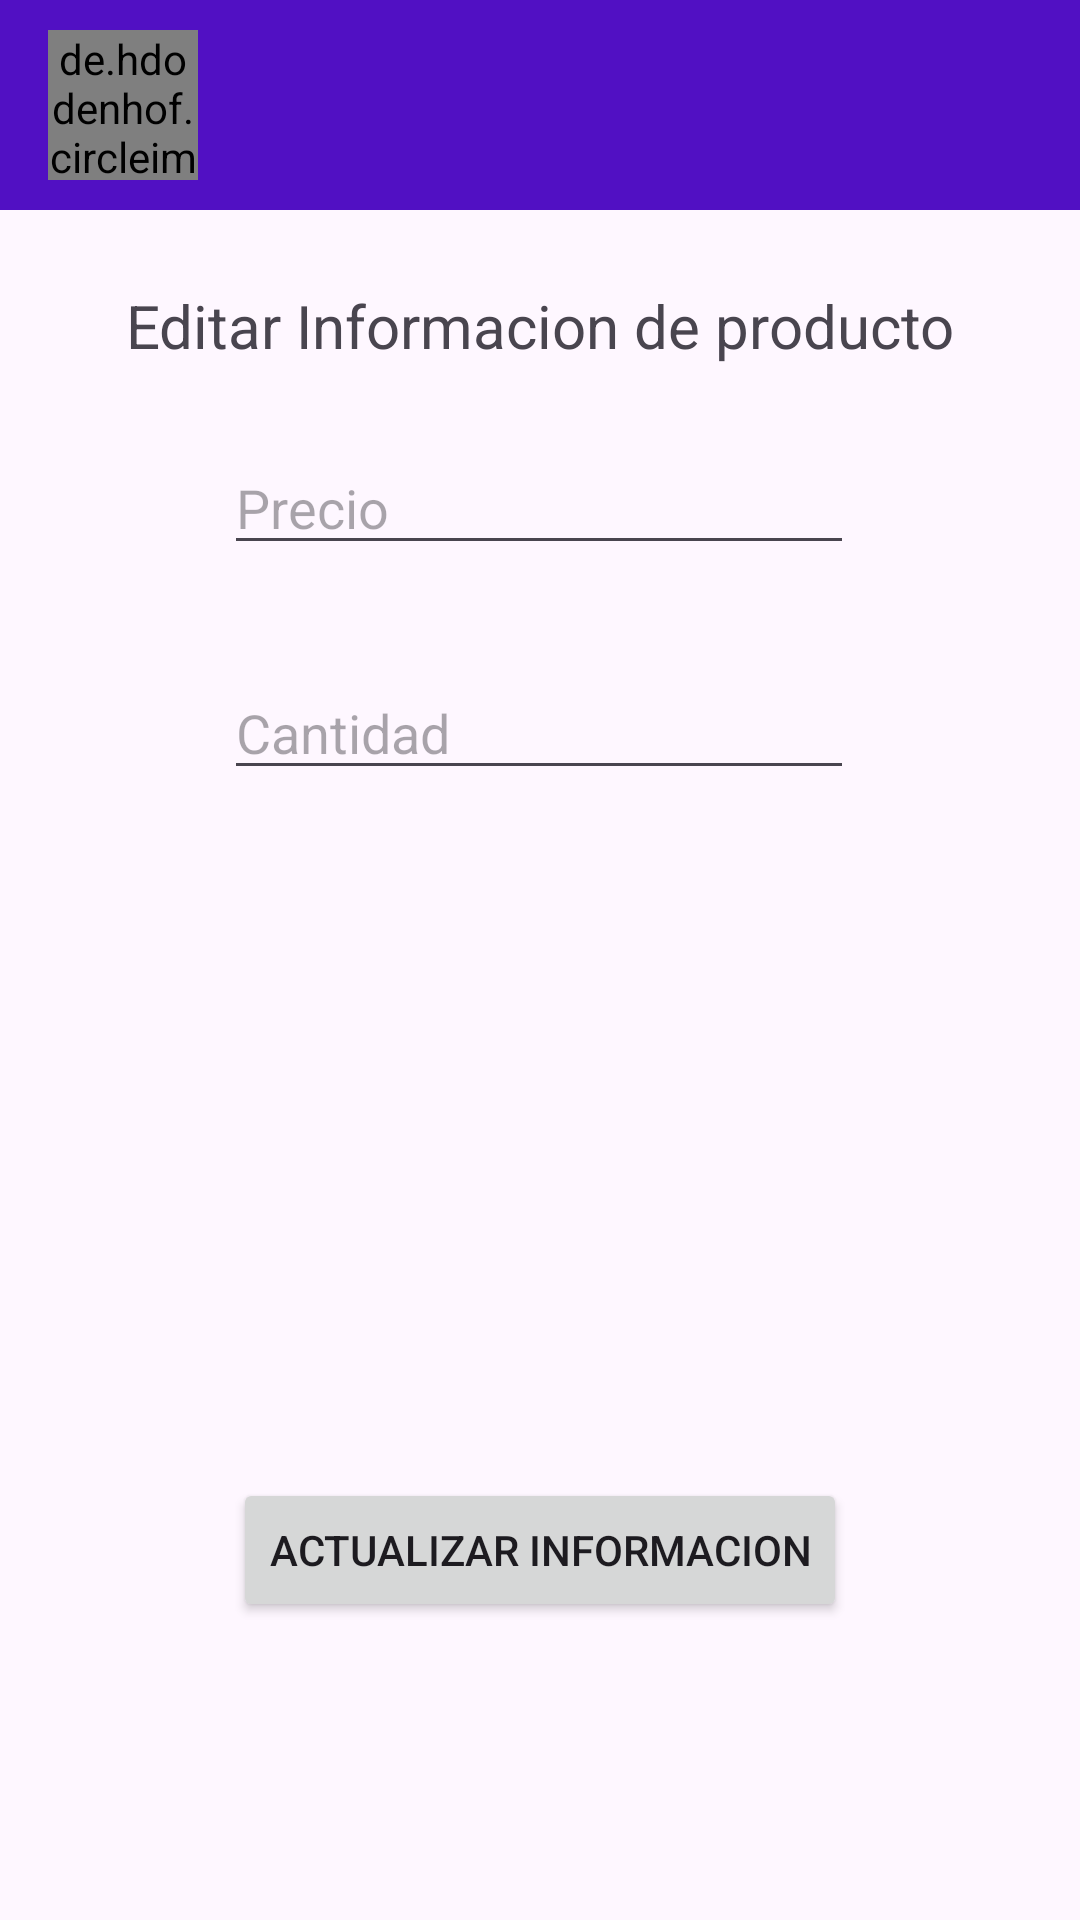

Android layout source for this screen:
<!-- AndroidManifest.xml: application theme Theme.PowerHouseElectronics -->
<!-- res/layout/activity_edit_consoles.xml -->
<?xml version="1.0" encoding="utf-8"?>
<androidx.constraintlayout.widget.ConstraintLayout xmlns:android="http://schemas.android.com/apk/res/android"
    xmlns:app="http://schemas.android.com/apk/res-auto"
    xmlns:tools="http://schemas.android.com/tools"
    android:layout_width="match_parent"
    android:layout_height="match_parent"
    tools:context=".EditConsoles">

    <include
        android:id="@+id/toolbar"
        layout="@layout/toolbar" />

    <Button
        android:id="@+id/btnEditConsole"
        android:layout_width="wrap_content"
        android:layout_height="wrap_content"
        android:text="Actualizar informacion"
        app:layout_constraintBottom_toBottomOf="parent"
        app:layout_constraintEnd_toEndOf="parent"
        app:layout_constraintStart_toStartOf="parent"
        app:layout_constraintTop_toBottomOf="@+id/toolbar"
        app:layout_constraintVertical_bias="0.81" />

    <EditText
        android:id="@+id/txtEditConsolePrice"
        android:layout_width="wrap_content"
        android:layout_height="wrap_content"
        android:layout_marginTop="16dp"
        android:ems="10"
        android:hint="Precio"
        android:inputType="text"
        app:layout_constraintBottom_toTopOf="@+id/btnEditConsole"
        app:layout_constraintEnd_toEndOf="parent"
        app:layout_constraintHorizontal_bias="0.497"
        app:layout_constraintStart_toStartOf="parent"
        app:layout_constraintTop_toBottomOf="@+id/toolbar"
        app:layout_constraintVertical_bias="0.167" />

    <EditText
        android:id="@+id/txtEditConsoleStock"
        android:layout_width="wrap_content"
        android:layout_height="wrap_content"
        android:ems="10"
        android:hint="Cantidad"
        android:inputType="text"
        app:layout_constraintBottom_toTopOf="@+id/btnEditConsole"
        app:layout_constraintEnd_toEndOf="parent"
        app:layout_constraintHorizontal_bias="0.497"
        app:layout_constraintStart_toStartOf="parent"
        app:layout_constraintTop_toBottomOf="@+id/txtEditConsolePrice"
        app:layout_constraintVertical_bias="0.128" />

    <TextView
        android:id="@+id/textView7"
        android:layout_width="wrap_content"
        android:layout_height="wrap_content"
        android:text="Editar Informacion de producto"
        android:textSize="20sp"
        app:layout_constraintBottom_toTopOf="@+id/txtEditConsolePrice"
        app:layout_constraintEnd_toEndOf="parent"
        app:layout_constraintStart_toStartOf="parent"
        app:layout_constraintTop_toBottomOf="@+id/toolbar" />

</androidx.constraintlayout.widget.ConstraintLayout>
<!-- res/layout/toolbar.xml (included above) -->
<?xml version="1.0" encoding="utf-8"?>
<androidx.appcompat.widget.Toolbar xmlns:android="http://schemas.android.com/apk/res/android"
    android:layout_width="match_parent"
    android:layout_height="70dp"
    android:background="#5110C3"
    android:elevation="4dp"
    android:textColor="#FBFBFB"
    android:theme="@style/ThemeOverlay.AppCompat.ActionBar"
    android:gravity="center_vertical"
    >

    <de.hdodenhof.circleimageview.CircleImageView
        android:id="@+id/user_profile_image"
        android:layout_width="50dp"
        android:layout_height="50dp"
        android:layout_marginStart="8dp"
        android:layout_marginEnd="8dp"
        android:layout_gravity="start"/>

    <TextView
        android:id="@+id/user_name"
        android:layout_width="wrap_content"
        android:layout_height="wrap_content"
        android:textColor="#FBFBFB"
        android:textSize="16sp"
        android:textStyle="bold"
        android:layout_gravity="start"/>


</androidx.appcompat.widget.Toolbar>
<!-- resources referenced by this layout -->
<resources>
  <style name="Theme.PowerHouseElectronics" parent="Base.Theme.PowerHouseElectronics" />
  <style name="Base.Theme.PowerHouseElectronics" parent="Theme.Material3.DayNight.NoActionBar">
          
          
      </style>
</resources>
